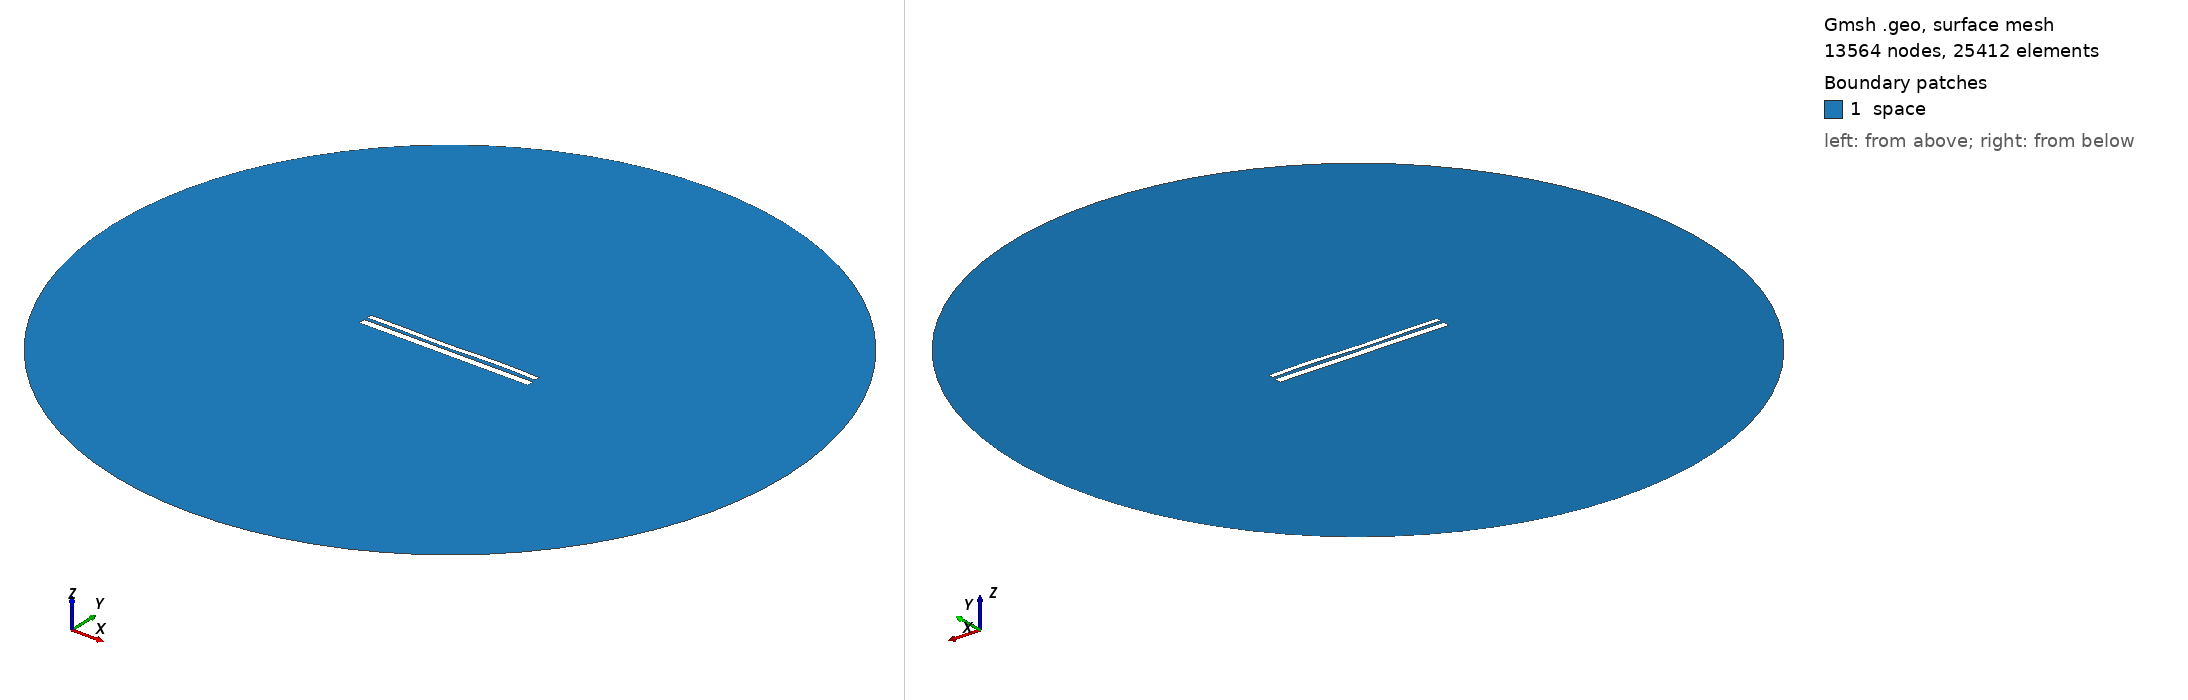

Gmsh geometry script, surface-meshed: 13564 nodes, 25412 surface elements. Boundary patches (legend numbers): 1 space. Left view from above one corner, right view from below the opposite corner. Legend entries are the model's physical surfaces. The drawing asked Gmsh for element sizes between 1% and 20% of the model's largest extent; the script's own settings can give other sizes.

=== 9905.geo (drawn) ===
//---------------------------------------
// Geometry kernel
//---------------------------------------

SetFactory("OpenCASCADE");



//---------------------------------------
// Parameters of the geometry
//---------------------------------------

// Overetch of the upper plate
overetch = 0.375;

// Distance between the plates
distance = 1.5;

// Discretization over the x axis (for the deformation)
nx = 50; 

// Length of the plate
L = 100 - overetch; 

// Number of modes
n = 4; 

// 1st mode coefficient
coeff(1) = 0.15;
beta(1) = 0.596864 * 3.1415926535 / L;

// 2nd mode coefficient
coeff(2) = -0.075;
beta(2) = 1.49418 * 3.1415926535 / L;

// 3rd mode coefficient
coeff(3) = -0.15;
beta(3) = 2.50025 * 3.1415926535 / L;

// 4th mode coefficient
coeff(4) = 0.15;
beta(4) = 3.49999 * 3.1415926535 / L;



//---------------------------------------
// Upper plate (deformed rectangle)
//---------------------------------------

// Coordiantes of the upper plate
xmin = -50;
xmax = 50 - overetch;

// Height of the upper plate
yheight = 4 - 2 * overetch;

// Indexes of the points
UpperID[] = {};
LowerID[] = {};
LeftID[] = {};
RightID[] = {};

// Point index
p = 1;

// Horizontal edges
For i In {1:nx}
    x = xmin + (i-1)*(xmax - xmin)/(nx-1);

    y_bottom = distance / 2 + overetch;
    For j In {1:n}
        C = (Cosh(beta(j)*L) + Cos(beta(j)*L)) / (Sinh(beta(j)*L) + Sin(beta(j)*L));
        y_bottom  = y_bottom + coeff(j) * (Cosh(beta(j)*(x+50)) - Cos(beta(j)*(x+50)) - C * (Sinh(beta(j)*(x+50)) - Sin(beta(j)*(x+50))));
    EndFor

    y_top = y_bottom + yheight;

    Point(p) = {x, y_top, 0, 1.0};
    UpperID[i] = p;
    p = p + 1;

    Point(p) = {x, y_bottom, 0, 1.0};
    LowerID[i] = p;
    p = p + 1;
EndFor

// Create point lists
UpperPts[] = {}; LowerPts[] = {};
For i In {1:nx}
  UpperPts[] += {UpperID[i]};
  LowerPts[] += {LowerID[i]};
EndFor

// Build splines
Spline(1) = {UpperPts[]};
Spline(2) = {LowerPts[]};
Line(3) = {LowerPts[nx-1], UpperPts[nx-1]};
Line(4) = {LowerPts[0], UpperPts[0]};

// Build the plane surface
Curve Loop(1) = {2, 3, -1, -4};
Plane Surface(1) = {1};



//---------------------------------------
// Lower plate (rectangle)
//---------------------------------------

// Vertices
Point(1001) = {-50, -1, 0, 1.0};
Point(1002) = { 50, -1, 0, 1.0};
Point(1003) = { 50,  -5, 0, 1.0};
Point(1004) = {-50,  -5, 0, 1.0};

// Edges
Line(5) = {1001, 1002};
Line(6) = {1002, 1003};
Line(7) = {1003, 1004};
Line(8) = {1004, 1001};

// Plane surface
Line Loop(2) = {5, 6, 7, 8};
Plane Surface(2) = {2}; 



//---------------------------------------
// Outer (fictious) boundary
//---------------------------------------

// Points
Point(1005) = {0, 0, 0};       // Center
Point(1006) = {200, 0, 0};     // Start point
Point(1007) = {0, 200, 0};     // 90 degrees
Point(1008) = {-200, 0, 0};    // 180 degrees
Point(1009) = {0, -200, 0};    // 270 degrees

// Circle arcs (each needs start, center, end)
Circle(9) = {1006, 1005, 1007};
Circle(10) = {1007, 1005, 1008};
Circle(11) = {1008, 1005, 1009};
Circle(12) = {1009, 1005, 1006};

// Plane surface for the entire domain
Curve Loop(3) = {9, 10, 11, 12};
Surface(3) = {3};

// Subtract the plates from the whole domain to obtain the actual domain where we want to solve the equations
BooleanDifference{ Surface{3}; Delete; }{ Surface{1}; Surface{2}; Delete; }




//---------------------------------------
// Transfinite Lines/Curves
//---------------------------------------

// Set the number of points on the boundaries
r = 7;

// Plates
Transfinite Curve {1, 2} = 50*r Using Progression 1;
Transfinite Curve {3, 4} = 2*r Using Progression 1;
Transfinite Line {5, 7} = 50*r Using Progression 1;
Transfinite Line {6, 8} = 2*r Using Progression 1;

// Outer boundary
Transfinite Line {9, 10, 11, 12} = 20 Using Progression 1;



//---------------------------------------
// Physical groups
//---------------------------------------                

// Physical curves (boundaries)
Physical Line("force_segment", 10) = {2};
Physical Line("upper_plate", 11) = {1, 3, 4};
Physical Line("lower_plate", 12) = {5, 6, 7, 8};
Physical Line("boundary", 20) = {9, 10, 11, 12};

// Physical Surfaces
Physical Surface("space", 30) = {3};



//---------------------------------------
// 6. Generate the Mesh
//---------------------------------------

// 2D mesh generation
Mesh 2;
